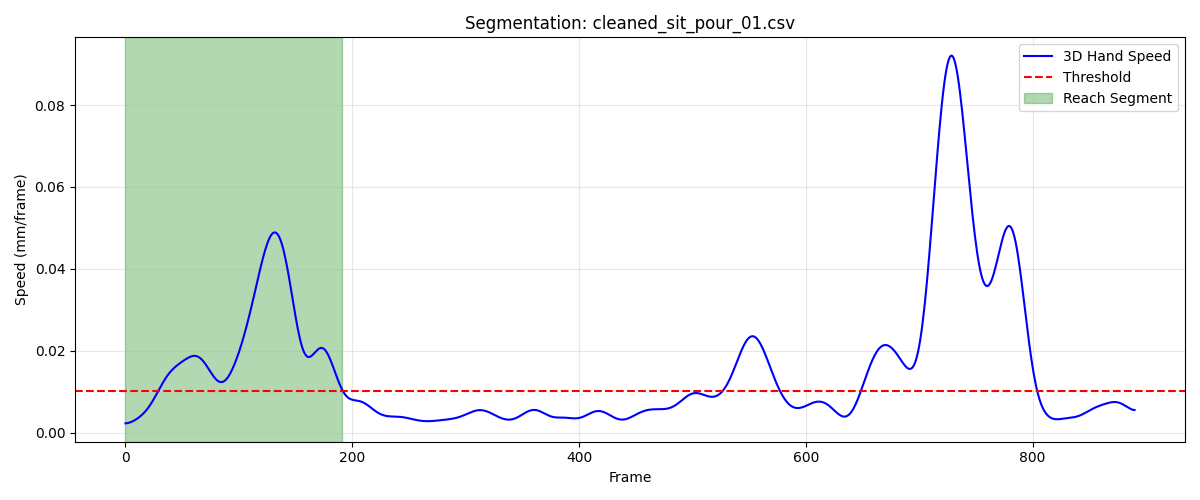

Values plotted in this chart, from the file beside it:
frame, sub_frame, shoulderr_x, shoulderr_y, shoulderr_z, humr1_x, humr1_y, humr1_z, humr2_x, humr2_y, humr2_z, humr3_x, humr3_y, humr3_z, humr4_x, humr4_y, humr4_z, humr5_x, humr5_y, humr5_z, humr6_x, humr6_y, humr6_z, humr7_x
1, 0, 217.5, -626.2, 280.1, 254.8, -533.4, 167.6, 265.6, -487.1, 112.4, 266.6, -573.8, 136.6, 197.1, -507.7, 153.1, 271.3, -544.6, 85.83, 217.8, -477.1, 109.9, 253.4
2, 0, 217.5, -626.2, 280.1, 254.7, -533.4, 167.6, 265.6, -487.2, 112.3, 266.5, -573.9, 136.6, 197.1, -507.7, 153.1, 271.3, -544.6, 85.81, 217.8, -477.1, 109.9, 253.4
3, 0, 217.5, -626.3, 280, 254.7, -533.4, 167.6, 265.5, -487.3, 112.3, 266.5, -573.9, 136.6, 197.1, -507.7, 153.1, 271.3, -544.6, 85.8, 217.8, -477.1, 109.9, 253.4
4, 0, 217.5, -626.3, 280, 254.7, -533.4, 167.5, 265.5, -487.3, 112.2, 266.5, -573.9, 136.6, 197.1, -507.7, 153.1, 271.3, -544.6, 85.79, 217.8, -477.1, 109.9, 253.4
5, 0, 217.5, -626.3, 280, 254.7, -533.4, 167.5, 265.5, -487.4, 112.2, 266.5, -573.9, 136.6, 197.1, -507.7, 153.1, 271.2, -544.6, 85.78, 217.8, -477.1, 109.9, 253.4
6, 0, 217.4, -626.3, 280, 254.7, -533.4, 167.5, 265.4, -487.4, 112.2, 266.5, -573.9, 136.6, 197.1, -507.7, 153, 271.2, -544.7, 85.77, 217.8, -477.1, 109.9, 253.4
7, 0, 217.4, -626.3, 280, 254.7, -533.5, 167.5, 265.4, -487.5, 112.1, 266.5, -573.9, 136.5, 197.1, -507.7, 153, 271.2, -544.7, 85.76, 217.8, -477.1, 109.9, 253.4
8, 0, 217.4, -626.3, 280, 254.7, -533.5, 167.5, 265.4, -487.5, 112.1, 266.4, -573.9, 136.5, 197.1, -507.7, 153, 271.2, -544.7, 85.75, 217.7, -477.1, 109.9, 253.4
9, 0, 217.4, -626.3, 280, 254.7, -533.5, 167.5, 265.4, -487.6, 112.1, 266.4, -573.9, 136.5, 197.1, -507.7, 153, 271.2, -544.7, 85.74, 217.7, -477.1, 109.9, 253.4
10, 0, 217.4, -626.3, 280, 254.7, -533.5, 167.5, 265.3, -487.6, 112.1, 266.4, -573.9, 136.5, 197, -507.7, 153, 271.2, -544.7, 85.73, 217.7, -477.1, 109.9, 253.4
11, 0, 217.4, -626.3, 280, 254.7, -533.5, 167.5, 265.3, -487.6, 112, 266.4, -573.9, 136.5, 197, -507.7, 153, 271.2, -544.7, 85.73, 217.7, -477.1, 109.8, 253.4
12, 0, 217.4, -626.3, 280, 254.7, -533.5, 167.5, 265.3, -487.6, 112, 266.4, -573.9, 136.5, 197, -507.7, 153, 271.2, -544.7, 85.72, 217.7, -477.1, 109.8, 253.4
13, 0, 217.4, -626.3, 280, 254.7, -533.5, 167.5, 265.3, -487.6, 112, 266.4, -573.9, 136.5, 197, -507.7, 153, 271.2, -544.7, 85.72, 217.7, -477.1, 109.8, 253.4
14, 0, 217.4, -626.3, 280, 254.7, -533.5, 167.5, 265.3, -487.6, 112, 266.4, -573.9, 136.5, 197, -507.7, 153, 271.2, -544.7, 85.72, 217.7, -477.1, 109.8, 253.4
15, 0, 217.4, -626.3, 280, 254.7, -533.5, 167.5, 265.3, -487.7, 112, 266.4, -574, 136.5, 197, -507.7, 153, 271.2, -544.7, 85.72, 217.7, -477.1, 109.8, 253.4
16, 0, 217.4, -626.3, 280, 254.7, -533.5, 167.5, 265.3, -487.7, 112, 266.4, -574, 136.5, 197, -507.7, 153, 271.2, -544.7, 85.72, 217.7, -477.1, 109.8, 253.5
17, 0, 217.4, -626.3, 280, 254.7, -533.5, 167.5, 265.3, -487.7, 112, 266.4, -574, 136.5, 197, -507.7, 153, 271.2, -544.7, 85.72, 217.7, -477.1, 109.8, 253.5
18, 0, 217.5, -626.3, 280, 254.7, -533.5, 167.5, 265.3, -487.7, 112, 266.4, -574, 136.5, 197.1, -507.7, 153, 271.2, -544.7, 85.73, 217.7, -477.1, 109.8, 253.5
19, 0, 217.5, -626.3, 280, 254.7, -533.5, 167.5, 265.3, -487.6, 112, 266.4, -574, 136.5, 197.1, -507.7, 153, 271.2, -544.7, 85.73, 217.8, -477.1, 109.8, 253.5
20, 0, 217.5, -626.2, 280, 254.7, -533.5, 167.5, 265.4, -487.6, 112, 266.4, -573.9, 136.5, 197.1, -507.7, 153, 271.3, -544.7, 85.73, 217.8, -477.1, 109.8, 253.5
21, 0, 217.5, -626.2, 280, 254.7, -533.5, 167.5, 265.4, -487.6, 112, 266.4, -573.9, 136.5, 197.1, -507.7, 153, 271.3, -544.7, 85.74, 217.8, -477.1, 109.8, 253.5
22, 0, 217.5, -626.2, 280, 254.8, -533.4, 167.5, 265.4, -487.6, 112, 266.4, -573.9, 136.5, 197.1, -507.7, 153, 271.3, -544.7, 85.74, 217.8, -477.1, 109.8, 253.5
23, 0, 217.6, -626.2, 280, 254.8, -533.4, 167.5, 265.4, -487.6, 112, 266.5, -573.9, 136.5, 197.2, -507.7, 153, 271.3, -544.7, 85.74, 217.8, -477.1, 109.8, 253.5
24, 0, 217.6, -626.2, 280, 254.8, -533.4, 167.5, 265.5, -487.6, 112, 266.5, -573.9, 136.5, 197.2, -507.7, 153.1, 271.3, -544.7, 85.74, 217.9, -477.1, 109.8, 253.6
25, 0, 217.7, -626.2, 280, 254.9, -533.4, 167.5, 265.5, -487.6, 112, 266.5, -573.9, 136.5, 197.2, -507.7, 153.1, 271.4, -544.7, 85.73, 217.9, -477.1, 109.8, 253.6
26, 0, 217.7, -626.1, 280, 254.9, -533.4, 167.5, 265.5, -487.5, 112, 266.6, -573.9, 136.5, 197.3, -507.6, 153.1, 271.4, -544.7, 85.73, 217.9, -477.1, 109.8, 253.6
27, 0, 217.8, -626.1, 280, 255, -533.4, 167.5, 265.6, -487.5, 112, 266.6, -573.9, 136.5, 197.3, -507.6, 153.1, 271.4, -544.7, 85.72, 218, -477.1, 109.8, 253.6
28, 0, 217.9, -626.1, 280, 255, -533.4, 167.5, 265.6, -487.5, 112, 266.7, -573.9, 136.5, 197.4, -507.6, 153.1, 271.5, -544.7, 85.72, 218, -477.1, 109.8, 253.7
29, 0, 217.9, -626.1, 280.1, 255.1, -533.3, 167.5, 265.7, -487.5, 112, 266.7, -573.9, 136.5, 197.5, -507.6, 153.1, 271.5, -544.7, 85.71, 218.1, -477.1, 109.8, 253.7
30, 0, 218, -626, 280.1, 255.1, -533.3, 167.4, 265.7, -487.4, 112, 266.8, -573.9, 136.5, 197.5, -507.6, 153.1, 271.5, -544.7, 85.7, 218.1, -477.1, 109.8, 253.7
31, 0, 218.1, -626, 280.1, 255.2, -533.3, 167.4, 265.8, -487.4, 112, 266.8, -573.9, 136.5, 197.6, -507.5, 153.1, 271.6, -544.7, 85.69, 218.2, -477.1, 109.8, 253.7
32, 0, 218.2, -626, 280.1, 255.3, -533.3, 167.4, 265.9, -487.4, 111.9, 266.9, -573.8, 136.5, 197.7, -507.5, 153.1, 271.6, -544.7, 85.67, 218.2, -477.1, 109.8, 253.8
33, 0, 218.3, -625.9, 280.1, 255.4, -533.3, 167.4, 265.9, -487.4, 111.9, 267, -573.8, 136.5, 197.8, -507.5, 153.1, 271.7, -544.7, 85.66, 218.3, -477, 109.8, 253.8
34, 0, 218.4, -625.9, 280.1, 255.4, -533.2, 167.4, 266, -487.3, 111.9, 267.1, -573.8, 136.5, 197.9, -507.5, 153.1, 271.7, -544.7, 85.65, 218.4, -477, 109.8, 253.9
35, 0, 218.5, -625.9, 280.2, 255.5, -533.2, 167.4, 266.1, -487.3, 111.9, 267.2, -573.8, 136.5, 198, -507.4, 153.1, 271.8, -544.7, 85.64, 218.4, -477, 109.7, 253.9
36, 0, 218.6, -625.8, 280.2, 255.6, -533.2, 167.4, 266.2, -487.3, 111.9, 267.3, -573.8, 136.5, 198.1, -507.4, 153.1, 271.9, -544.7, 85.64, 218.5, -477, 109.7, 254
37, 0, 218.7, -625.8, 280.3, 255.8, -533.1, 167.4, 266.3, -487.3, 111.8, 267.4, -573.8, 136.5, 198.2, -507.4, 153.2, 272, -544.7, 85.63, 218.6, -477, 109.7, 254.1
38, 0, 218.9, -625.7, 280.3, 255.9, -533.1, 167.4, 266.4, -487.3, 111.8, 267.5, -573.7, 136.5, 198.3, -507.3, 153.2, 272.1, -544.7, 85.63, 218.7, -477, 109.7, 254.1
39, 0, 219, -625.6, 280.4, 256, -533.1, 167.4, 266.5, -487.3, 111.8, 267.6, -573.7, 136.5, 198.5, -507.3, 153.2, 272.2, -544.7, 85.64, 218.8, -477, 109.7, 254.2
40, 0, 219.1, -625.6, 280.4, 256.1, -533, 167.4, 266.6, -487.3, 111.8, 267.7, -573.7, 136.6, 198.6, -507.2, 153.2, 272.3, -544.7, 85.65, 219, -477, 109.7, 254.3
41, 0, 219.3, -625.5, 280.5, 256.3, -533, 167.4, 266.7, -487.3, 111.7, 267.8, -573.7, 136.6, 198.8, -507.2, 153.2, 272.4, -544.7, 85.66, 219.1, -477, 109.7, 254.4
42, 0, 219.4, -625.4, 280.6, 256.4, -532.9, 167.4, 266.9, -487.3, 111.7, 268, -573.6, 136.6, 198.9, -507.1, 153.3, 272.5, -544.7, 85.69, 219.2, -477, 109.7, 254.5
43, 0, 219.6, -625.3, 280.7, 256.6, -532.9, 167.5, 267, -487.3, 111.7, 268.1, -573.6, 136.7, 199.1, -507, 153.3, 272.7, -544.7, 85.72, 219.4, -476.9, 109.7, 254.7
44, 0, 219.7, -625.2, 280.9, 256.8, -532.8, 167.5, 267.2, -487.2, 111.7, 268.3, -573.6, 136.8, 199.3, -506.9, 153.4, 272.8, -544.7, 85.76, 219.5, -476.9, 109.7, 254.8
45, 0, 219.9, -625, 281, 256.9, -532.7, 167.5, 267.3, -487.2, 111.7, 268.4, -573.5, 136.8, 199.4, -506.8, 153.4, 272.9, -544.7, 85.82, 219.7, -476.9, 109.7, 254.9
46, 0, 220, -624.8, 281.1, 257.1, -532.6, 167.6, 267.5, -487.2, 111.7, 268.6, -573.4, 136.9, 199.6, -506.7, 153.5, 273.1, -544.7, 85.88, 219.9, -476.8, 109.7, 255.1
47, 0, 220.2, -624.7, 281.3, 257.3, -532.5, 167.7, 267.6, -487.1, 111.7, 268.7, -573.4, 137, 199.8, -506.6, 153.6, 273.3, -544.6, 85.95, 220, -476.7, 109.7, 255.2
48, 0, 220.3, -624.5, 281.5, 257.5, -532.3, 167.7, 267.8, -487.1, 111.7, 268.9, -573.3, 137.1, 200, -506.5, 153.6, 273.4, -544.6, 86.02, 220.2, -476.7, 109.7, 255.4
49, 0, 220.4, -624.2, 281.6, 257.7, -532.2, 167.8, 268, -487, 111.8, 269.1, -573.2, 137.2, 200.2, -506.3, 153.7, 273.6, -544.6, 86.1, 220.4, -476.6, 109.8, 255.5
50, 0, 220.6, -623.9, 281.8, 257.8, -532, 167.9, 268.2, -486.9, 111.8, 269.2, -573, 137.4, 200.4, -506.1, 153.8, 273.8, -544.5, 86.19, 220.6, -476.5, 109.8, 255.7
51, 0, 220.7, -623.6, 282, 258, -531.9, 168, 268.4, -486.9, 111.8, 269.4, -572.9, 137.5, 200.6, -505.9, 153.9, 274, -544.4, 86.27, 220.8, -476.4, 109.8, 255.8
52, 0, 220.9, -623.3, 282.2, 258.2, -531.7, 168, 268.6, -486.8, 111.8, 269.6, -572.8, 137.6, 200.8, -505.7, 153.9, 274.1, -544.3, 86.35, 221, -476.2, 109.8, 256
53, 0, 221, -623, 282.4, 258.4, -531.5, 168.1, 268.8, -486.6, 111.8, 269.7, -572.6, 137.7, 201, -505.5, 154, 274.3, -544.2, 86.43, 221.2, -476.1, 109.8, 256.1
54, 0, 221.2, -622.6, 282.6, 258.6, -531.2, 168.2, 268.9, -486.5, 111.8, 269.9, -572.4, 137.9, 201.2, -505.3, 154, 274.5, -544.1, 86.5, 221.4, -475.9, 109.8, 256.3
55, 0, 221.3, -622.1, 282.8, 258.8, -531, 168.2, 269.1, -486.4, 111.7, 270.1, -572.2, 138, 201.5, -505, 154.1, 274.7, -544, 86.57, 221.6, -475.8, 109.7, 256.5
56, 0, 221.5, -621.7, 283, 259, -530.7, 168.2, 269.3, -486.2, 111.7, 270.3, -572, 138.1, 201.7, -504.7, 154.1, 274.9, -543.9, 86.62, 221.8, -475.6, 109.7, 256.6
57, 0, 221.6, -621.1, 283.2, 259.2, -530.4, 168.3, 269.5, -486, 111.6, 270.5, -571.8, 138.2, 201.9, -504.4, 154.1, 275.1, -543.8, 86.66, 222, -475.4, 109.6, 256.8
58, 0, 221.8, -620.6, 283.4, 259.4, -530.1, 168.3, 269.8, -485.8, 111.5, 270.6, -571.5, 138.3, 202.1, -504.1, 154.1, 275.2, -543.6, 86.68, 222.2, -475.2, 109.5, 257
59, 0, 222, -620, 283.6, 259.6, -529.8, 168.3, 270, -485.6, 111.4, 270.8, -571.3, 138.4, 202.3, -503.7, 154.1, 275.4, -543.5, 86.7, 222.4, -475, 109.4, 257.2
60, 0, 222.1, -619.4, 283.8, 259.8, -529.4, 168.2, 270.2, -485.4, 111.3, 271, -571, 138.5, 202.5, -503.4, 154, 275.6, -543.3, 86.69, 222.7, -474.7, 109.3, 257.5
... 132 more rows
